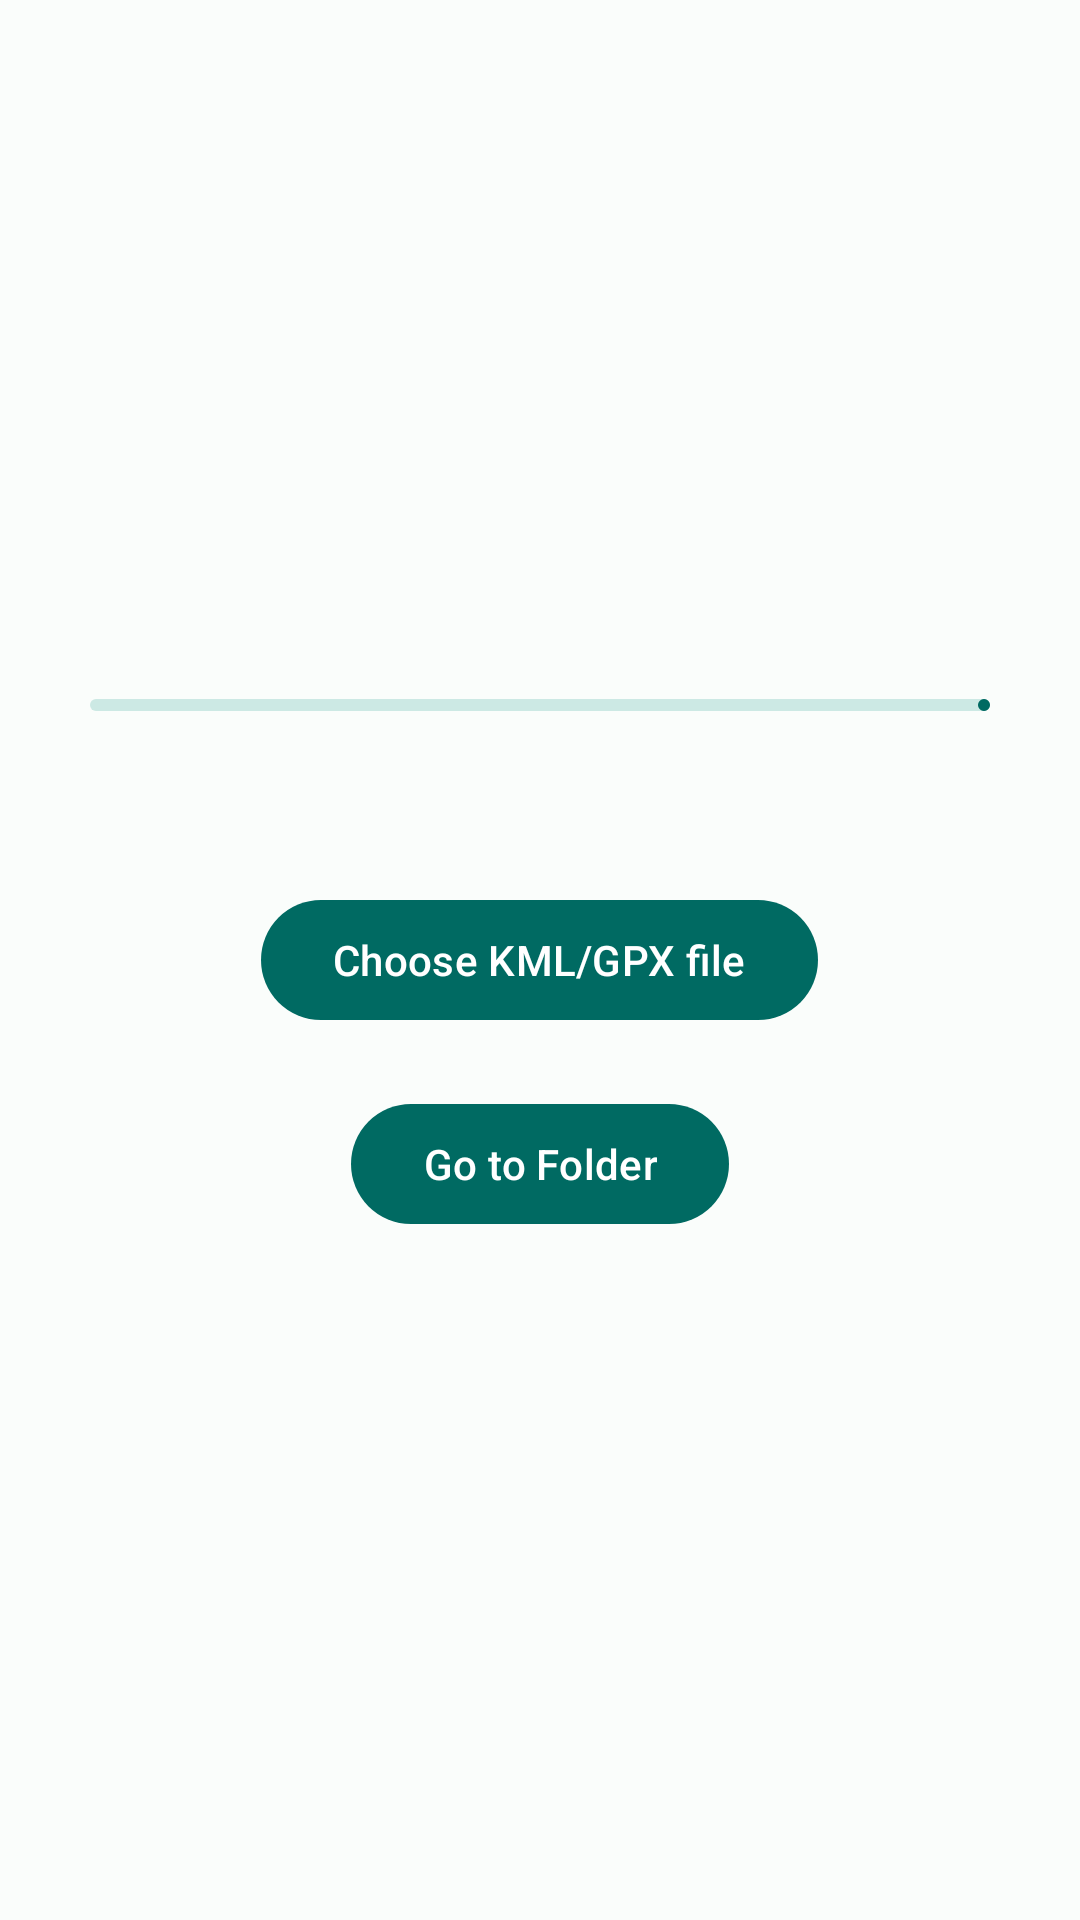

Here is an Android app screen rendered from its layout file. Give the layout XML and the strings, colors and styles it references.
<!-- AndroidManifest.xml: application theme Theme.GitamTransit -->
<!-- res/layout/activity_contribution.xml -->
<?xml version="1.0" encoding="utf-8"?>
<RelativeLayout xmlns:android="http://schemas.android.com/apk/res/android"
    xmlns:tools="http://schemas.android.com/tools"
    android:layout_width="match_parent"
    android:layout_height="match_parent"
    tools:context=".ContributionActivity">

    <com.google.android.material.progressindicator.LinearProgressIndicator
        android:id="@+id/contributionActivityProgressBar"
        android:layout_width="match_parent"
        android:layout_height="wrap_content"
        android:layout_above="@+id/contributionActivityProgressText"
        android:layout_centerInParent="true"
        android:layout_marginStart="30dp"
        android:layout_marginEnd="30dp"
        android:layout_marginBottom="10dp" />

    <TextView
        android:id="@+id/contributionActivityProgressText"
        android:layout_width="match_parent"
        android:layout_height="wrap_content"
        android:layout_above="@+id/contributionActivityFileButton"
        android:layout_centerInParent="true"
        android:layout_margin="10dp"
        android:gravity="center"
        />

    <com.google.android.material.button.MaterialButton
        android:id="@+id/contributionActivityFileButton"
        android:layout_width="wrap_content"
        android:layout_height="wrap_content"
        android:text="Choose KML/GPX file"
        android:layout_margin="10dp"
        android:layout_centerInParent="true"
        />

    <com.google.android.material.button.MaterialButton
        android:id="@+id/contributionActivityFolderButton"
        android:layout_width="wrap_content"
        android:layout_height="wrap_content"
        android:layout_margin="10dp"
        android:text="Go to Folder"
        android:layout_centerInParent="true"
        android:layout_below="@+id/contributionActivityFileButton"
        />

    <TextView
        android:id="@+id/contributionActivityTextView"
        android:layout_width="wrap_content"
        android:layout_height="wrap_content"
        android:layout_below="@+id/contributionActivityFolderButton"
        android:layout_centerInParent="true"
        android:layout_margin="30dp"
        android:gravity="center"
        />

</RelativeLayout>
<!-- resources referenced by this layout -->
<resources>
  <style name="Theme.GitamTransit" parent="Theme.Material3.Light.NoActionBar">
          <item name="colorPrimary">@color/md_theme_light_primary</item>
          <item name="colorOnPrimary">@color/md_theme_light_onPrimary</item>
          <item name="colorPrimaryContainer">@color/md_theme_light_primaryContainer</item>
          <item name="colorOnPrimaryContainer">@color/md_theme_light_onPrimaryContainer</item>
          <item name="colorSecondary">@color/md_theme_light_secondary</item>
          <item name="colorOnSecondary">@color/md_theme_light_onSecondary</item>
          <item name="colorSecondaryContainer">@color/md_theme_light_secondaryContainer</item>
          <item name="colorOnSecondaryContainer">@color/md_theme_light_onSecondaryContainer</item>
          <item name="colorTertiary">@color/md_theme_light_tertiary</item>
          <item name="colorOnTertiary">@color/md_theme_light_onTertiary</item>
          <item name="colorTertiaryContainer">@color/md_theme_light_tertiaryContainer</item>
          <item name="colorOnTertiaryContainer">@color/md_theme_light_onTertiaryContainer</item>
          <item name="colorError">@color/md_theme_light_error</item>
          <item name="colorErrorContainer">@color/md_theme_light_errorContainer</item>
          <item name="colorOnError">@color/md_theme_light_onError</item>
          <item name="colorOnErrorContainer">@color/md_theme_light_onErrorContainer</item>
          <item name="android:colorBackground">@color/md_theme_light_background</item>
          <item name="colorOnBackground">@color/md_theme_light_onBackground</item>
          <item name="colorSurface">@color/md_theme_light_surface</item>
          <item name="colorOnSurface">@color/md_theme_light_onSurface</item>
          <item name="colorSurfaceVariant">@color/md_theme_light_surfaceVariant</item>
          <item name="colorOnSurfaceVariant">@color/md_theme_light_onSurfaceVariant</item>
          <item name="colorOutline">@color/md_theme_light_outline</item>
          <item name="colorOnSurfaceInverse">@color/md_theme_light_inverseOnSurface</item>
          <item name="colorSurfaceInverse">@color/md_theme_light_inverseSurface</item>
          <item name="colorPrimaryInverse">@color/md_theme_light_primaryInverse</item>
      </style>
  <color name="md_theme_light_primary">#006A62</color>
  <color name="md_theme_light_onPrimary">#FFFFFF</color>
  <color name="md_theme_light_primaryContainer">#71F7EA</color>
  <color name="md_theme_light_onPrimaryContainer">#00201D</color>
  <color name="md_theme_light_secondary">#4A6360</color>
  <color name="md_theme_light_onSecondary">#FFFFFF</color>
  <color name="md_theme_light_secondaryContainer">#CCE9E4</color>
  <color name="md_theme_light_onSecondaryContainer">#051F1D</color>
  <color name="md_theme_light_tertiary">#47617A</color>
  <color name="md_theme_light_onTertiary">#FFFFFF</color>
  <color name="md_theme_light_tertiaryContainer">#CDE5FF</color>
  <color name="md_theme_light_onTertiaryContainer">#001D33</color>
  <color name="md_theme_light_error">#BA1B1B</color>
  <color name="md_theme_light_errorContainer">#FFDAD4</color>
  <color name="md_theme_light_onError">#FFFFFF</color>
  <color name="md_theme_light_onErrorContainer">#410001</color>
  <color name="md_theme_light_background">#FAFDFB</color>
  <color name="md_theme_light_onBackground">#191C1C</color>
  <color name="md_theme_light_surface">#FAFDFB</color>
  <color name="md_theme_light_onSurface">#191C1C</color>
  <color name="md_theme_light_surfaceVariant">#DAE5E2</color>
  <color name="md_theme_light_onSurfaceVariant">#3F4947</color>
  <color name="md_theme_light_outline">#6E7977</color>
  <color name="md_theme_light_inverseOnSurface">#EFF1EF</color>
  <color name="md_theme_light_inverseSurface">#2D3130</color>
  <color name="md_theme_light_primaryInverse">#51DBCF</color>
</resources>
